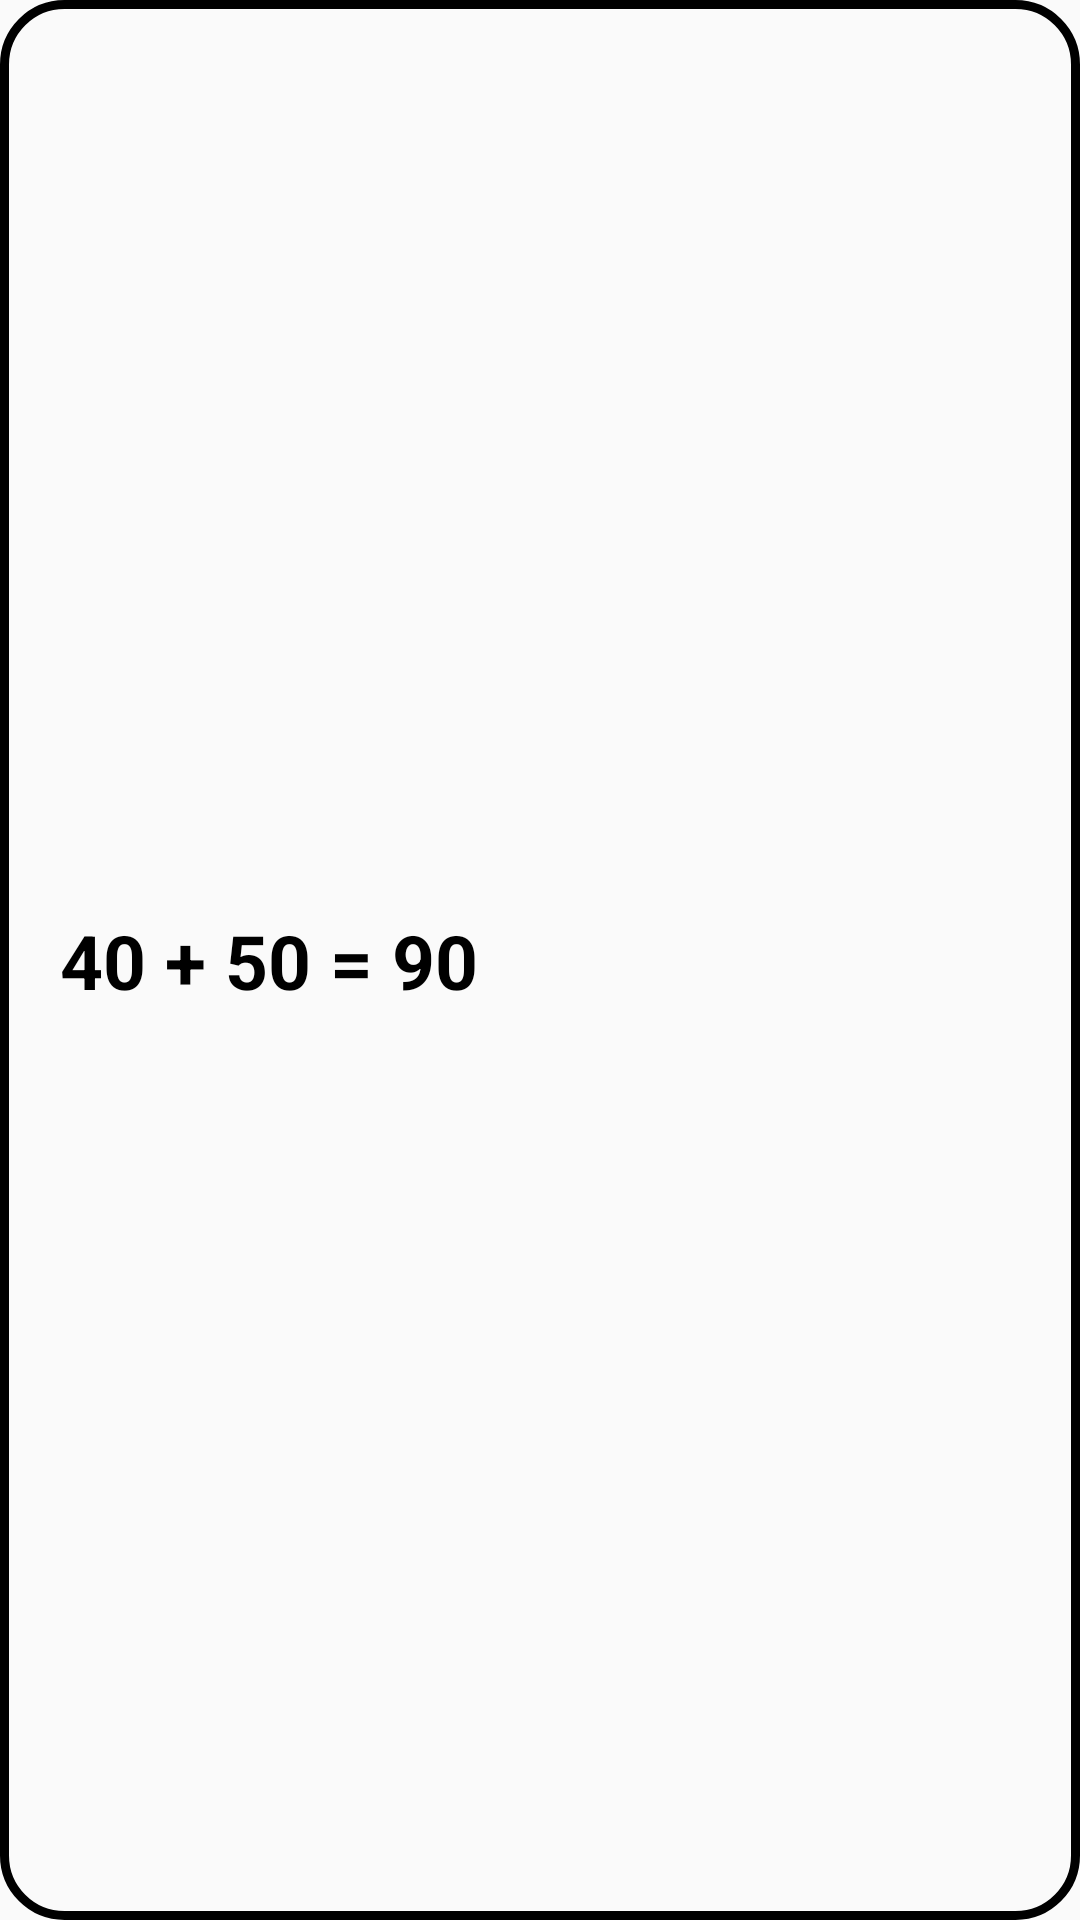

Android layout source for this screen:
<!-- AndroidManifest.xml: application theme Theme.MathEngine -->
<!-- res/layout/equation_item.xml -->
<?xml version="1.0" encoding="utf-8"?>
<androidx.constraintlayout.widget.ConstraintLayout xmlns:android="http://schemas.android.com/apk/res/android"
    xmlns:app="http://schemas.android.com/apk/res-auto"
    android:layout_width="match_parent"
    android:layout_height="wrap_content"
    android:padding="20dp"
    android:layout_marginTop="10dp"
    android:layout_marginBottom="10dp"
    android:background="@drawable/rounded_button">

    <TextView
        android:id="@+id/equationText"
        android:layout_width="0dp"
        android:layout_height="wrap_content"
        android:layout_marginEnd="20dp"
        android:layout_marginRight="20dp"
        android:text="40 + 50 = 90"
        android:textColor="@color/black"
        android:textSize="25sp"
        android:textStyle="bold"
        app:layout_constraintBottom_toBottomOf="parent"
        app:layout_constraintEnd_toStartOf="@+id/constraintLayout3"
        app:layout_constraintStart_toStartOf="parent"
        app:layout_constraintTop_toTopOf="parent" />

    <androidx.constraintlayout.widget.ConstraintLayout
        android:id="@+id/constraintLayout3"
        android:layout_width="wrap_content"
        android:layout_height="wrap_content"
        app:layout_constraintBottom_toBottomOf="parent"
        app:layout_constraintEnd_toEndOf="parent"
        app:layout_constraintStart_toEndOf="@+id/equationText"
        app:layout_constraintTop_toTopOf="parent">

        <ProgressBar
            android:id="@+id/progress_bar"
            android:layout_width="wrap_content"
            android:layout_height="wrap_content"
            android:indeterminate="true"
            android:visibility="gone"
            app:layout_constraintBottom_toBottomOf="parent"
            app:layout_constraintEnd_toEndOf="parent"
            app:layout_constraintStart_toStartOf="parent"
            app:layout_constraintTop_toTopOf="parent" />


        <ImageView
            android:visibility="gone"
            android:id="@+id/completed"
            android:layout_width="35dp"
            android:layout_height="35dp"
            android:src="@drawable/ic_baseline_check_circle_24"
            app:layout_constraintBottom_toBottomOf="parent"
            app:layout_constraintEnd_toEndOf="parent"
            app:layout_constraintStart_toStartOf="parent"
            app:layout_constraintTop_toTopOf="parent" />

    </androidx.constraintlayout.widget.ConstraintLayout>

</androidx.constraintlayout.widget.ConstraintLayout>
<!-- resources referenced by this layout -->
<resources>
  <!-- drawable ic_baseline_check_circle_24 (drawable) -->
  <vector android:height="24dp" android:tint="#46FB09"
      android:viewportHeight="24" android:viewportWidth="24"
      android:width="24dp" xmlns:android="http://schemas.android.com/apk/res/android">
      <path android:fillColor="@android:color/white" android:pathData="M12,2C6.48,2 2,6.48 2,12s4.48,10 10,10 10,-4.48 10,-10S17.52,2 12,2zM10,17l-5,-5 1.41,-1.41L10,14.17l7.59,-7.59L19,8l-9,9z"/>
  </vector>
  <!-- drawable rounded_button (drawable) -->
  <?xml version="1.0" encoding="UTF-8"?>
  <shape xmlns:android="http://schemas.android.com/apk/res/android">
      <solid android:color="@color/gray"/>
      <stroke android:width="3dp" android:color="@color/gray" />
      <corners android:radius="20dp"/>
  
      <padding android:left="0dp" android:top="0dp" android:right="0dp" android:bottom="0dp" />
  </shape>
  <style name="Theme.MathEngine" parent="Theme.AppCompat.Light.NoActionBar">
          
          <item name="colorPrimary">@color/purple_500</item>
          <item name="colorPrimaryVariant">@color/purple_700</item>
          <item name="colorOnPrimary">@color/white</item>
          
          <item name="colorSecondary">@color/teal_200</item>
          <item name="colorSecondaryVariant">@color/teal_700</item>
          <item name="colorOnSecondary">@color/black</item>
          <item name="android:textColorHint">@color/black</item>
          
          <item name="android:statusBarColor" tools:targetApi="l">?attr/colorPrimaryVariant</item>
          
      </style>
  <!-- not gathered from this repository: default colours our renderer supplied (Android Studio template values) -->
  <color name="purple_500">#FF6200EE</color>
  <color name="purple_700">#FF3700B3</color>
  <color name="teal_200">#FF03DAC5</color>
  <color name="teal_700">#FF018786</color>
  <color name="black">#FF000000</color>
  <color name="white">#FFFFFFFF</color>
</resources>
